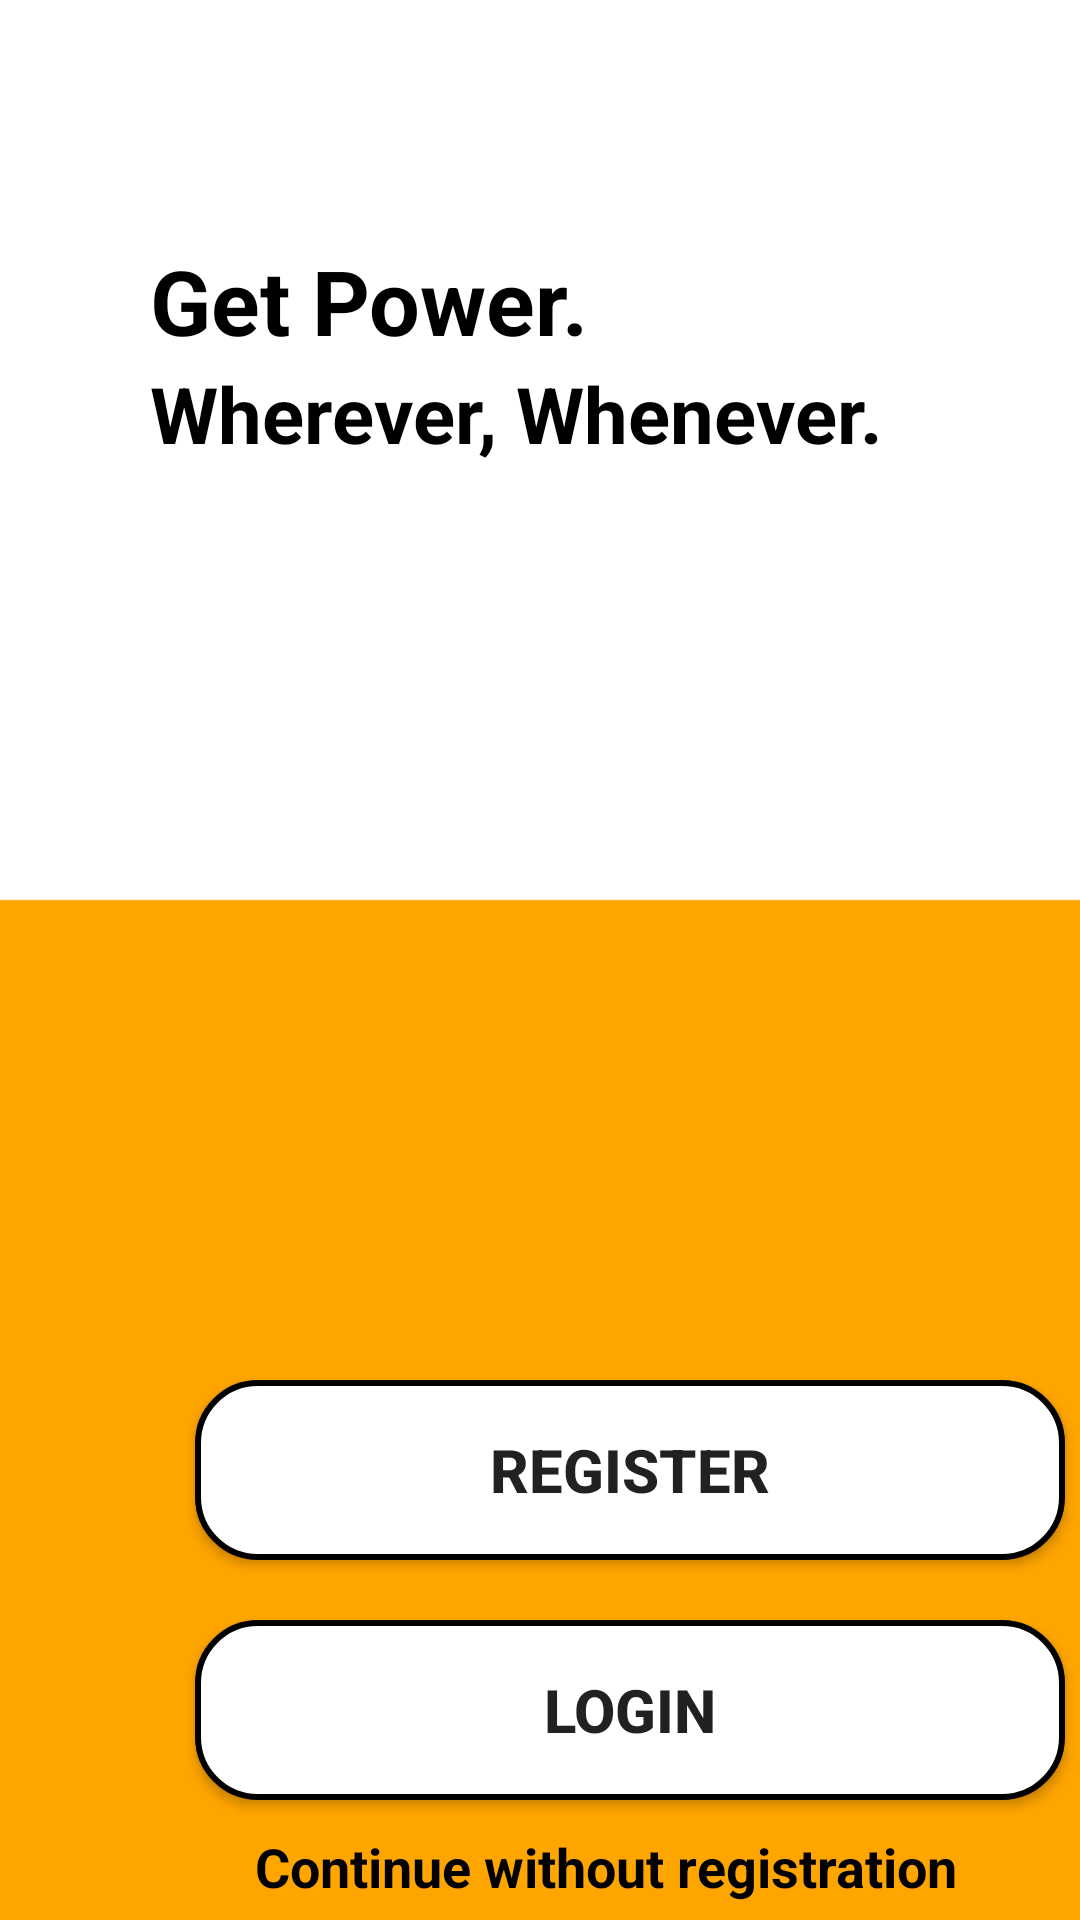

This screen was rendered from an Android layout file. Write that file and the resources it references.
<!-- AndroidManifest.xml: application theme Theme.PowerShop -->
<!-- res/layout/activity_main.xml -->
<?xml version="1.0" encoding="utf-8"?>
<RelativeLayout xmlns:android="http://schemas.android.com/apk/res/android"
    xmlns:tools="http://schemas.android.com/tools"
    android:layout_height="match_parent"
    android:layout_width="match_parent"
    xmlns:app="http://schemas.android.com/apk/res-auto">

    <ImageView
        android:layout_width="fill_parent"
        android:layout_height="fill_parent"
        android:background="@drawable/background"
        android:scaleType="fitXY" />

    <ImageView
        android:layout_width="310dp"
        android:layout_height="310dp"
        android:id="@+id/imsperson"
        android:layout_gravity="center"
        android:layout_marginTop="150dip"
        android:layout_marginLeft="50dp"
        android:background="@drawable/sittingperson" />

    <ImageView
        android:layout_width="70dp"
        android:layout_height="80dp"
        android:src="@drawable/smallicon"
        android:id="@+id/iconsmall"/>

    <TextView
        android:layout_width="wrap_content"
        android:layout_height="wrap_content"
        android:id="@+id/text3"
        android:text="Get Power."
        android:textStyle="bold"
        android:textSize="30sp"
        android:textColor="@color/black"
        android:layout_below="@+id/iconsmall"
        android:layout_marginLeft="50dp"/>
    <TextView
        android:layout_width="wrap_content"
        android:layout_height="wrap_content"
        android:id="@+id/text4"
        android:text="Wherever, Whenever."
        android:textStyle="bold"
        android:textSize="26sp"
        android:textColor="@color/black"
        android:layout_below="@+id/text3"
        android:layout_marginLeft="50dp"/>

    <Button
        android:id="@+id/button1"
        android:layout_width="290dp"
        android:layout_height="60dp"
        android:layout_below="@+id/imsperson"
        android:text="Register"
        android:layout_marginLeft="65dp"
        android:gravity="center"
        android:textSize="20sp"
        android:textStyle="bold"
        android:background="@drawable/custom_input"
        tools:ignore="HardcodedText" />

    <Button
        android:id="@+id/button2"
        android:layout_width="290dp"
        android:layout_height="60dp"
        android:layout_below="@+id/button1"
        android:text="Login"
        android:layout_marginLeft="65dp"
        android:layout_marginTop="20dp"
        android:gravity="center"
        android:textSize="20sp"
        android:textStyle="bold"
        android:background="@drawable/custom_input"
        tools:ignore="HardcodedText" />
    <TextView
        android:layout_width="wrap_content"
        android:layout_height="wrap_content"
        android:layout_below="@+id/button2"
        android:layout_marginTop="10dp"
        android:layout_marginLeft="85dp"
        android:text="Continue without registration"
        android:textStyle="bold"
        android:textColor="@color/black"
        android:textSize="18sp"/>

</RelativeLayout>
<!-- resources referenced by this layout -->
<resources>
  <!-- drawable background: png bitmap (drawable, 6379 bytes) -->
  <!-- drawable custom_input (drawable) -->
  <?xml version="1.0" encoding="utf-8"?>
  <selector xmlns:android="http://schemas.android.com/apk/res/android">
      <item
          android:state_enabled="true"
          android:state_focused="true">
          <shape android:shape="rectangle">
              <solid android:color="@android:color/white"/>
              <corners android:radius="20dp"/>
              <stroke android:color="@color/teal_700"
                  android:width="2dp" />
          </shape>
      </item>
      <item
          android:state_enabled="true">
          <shape android:shape="rectangle">
              <solid android:color="@android:color/white"/>
              <corners android:radius="20dp"/>
              <stroke android:color="@android:color/background_dark"
                  android:width="2dp"/>
          </shape>
      </item>
  </selector>
  <style name="Theme.PowerShop" parent="Theme.MaterialComponents.DayNight.DarkActionBar">
          
          <item name="colorPrimary">@color/purple_500</item>
          <item name="colorPrimaryVariant">@color/purple_700</item>
          <item name="colorOnPrimary">@color/white</item>
          
          <item name="colorSecondary">@color/teal_200</item>
          <item name="colorSecondaryVariant">@color/teal_700</item>
          <item name="colorOnSecondary">@color/black</item>
          
          <item name="android:statusBarColor">?attr/colorPrimaryVariant</item>
          
      </style>
  <!-- not gathered from this repository: default colours our renderer supplied (Android Studio template values) -->
  <color name="purple_500">#FF6200EE</color>
  <color name="purple_700">#FF3700B3</color>
  <color name="teal_200">#FF03DAC5</color>
  <color name="teal_700">#FF018786</color>
  <color name="black">#FF000000</color>
  <color name="white">#FFFFFFFF</color>
</resources>
